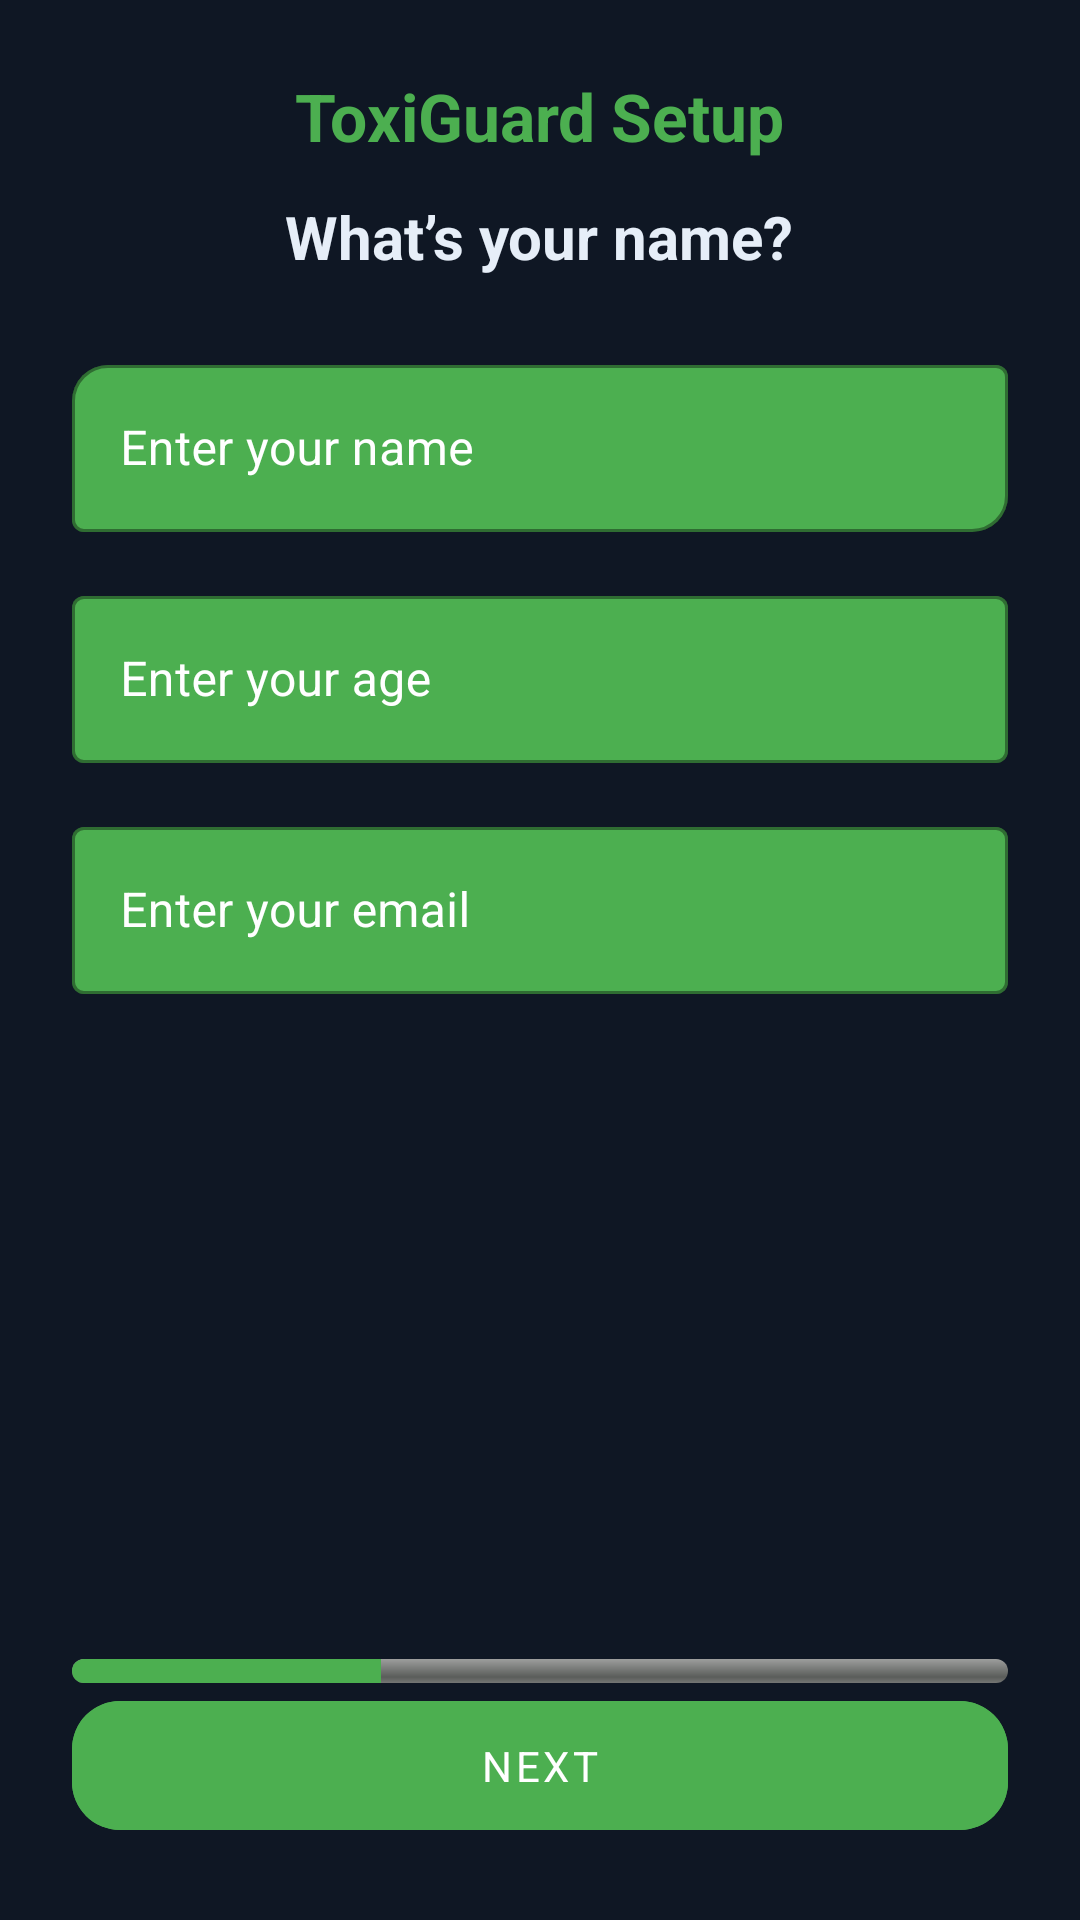

Here is an Android app screen rendered from its layout file. Give the layout XML and the strings, colors and styles it references.
<!-- AndroidManifest.xml: activity theme Theme.ToxiGuard.NoActionBar -->
<!-- res/layout/activity_user_setup.xml -->
<?xml version="1.0" encoding="utf-8"?>
<androidx.constraintlayout.widget.ConstraintLayout
    xmlns:android="http://schemas.android.com/apk/res/android"
    xmlns:app="http://schemas.android.com/apk/res-auto"
    android:layout_width="match_parent"
    android:layout_height="match_parent"
    android:background="@color/bg"
    android:padding="24dp">

    
    <TextView
        android:id="@+id/tvAppTitle"
        android:layout_width="wrap_content"
        android:layout_height="wrap_content"
        android:text="ToxiGuard Setup"
        android:textSize="22sp"
        android:textStyle="bold"
        android:textColor="@color/primary"
        app:layout_constraintTop_toTopOf="parent"
        app:layout_constraintStart_toStartOf="parent"
        app:layout_constraintEnd_toEndOf="parent"
        android:layout_marginBottom="16dp" />

    
    <LinearLayout
        android:id="@+id/stepContainer"
        android:layout_width="0dp"
        android:layout_height="0dp"
        android:orientation="vertical"
        android:gravity="center_horizontal"
        android:layout_marginTop="12dp"
        app:layout_constraintTop_toBottomOf="@id/tvAppTitle"
        app:layout_constraintBottom_toTopOf="@id/btnNext"
        app:layout_constraintStart_toStartOf="parent"
        app:layout_constraintEnd_toEndOf="parent">

        <TextView
            android:id="@+id/tvStepTitle"
            android:layout_width="wrap_content"
            android:layout_height="wrap_content"
            android:text="What’s your name?"
            android:textColor="@color/text"
            android:textSize="20sp"
            android:textStyle="bold"
            android:layout_marginBottom="24dp"/>

        
        <com.google.android.material.textfield.TextInputLayout
            android:id="@+id/layoutName"
            android:layout_width="match_parent"
            android:layout_height="wrap_content"
            android:hint="Enter your name"
            android:textColorHint="@color/white"
            style="@style/Widget.MaterialComponents.TextInputLayout.OutlinedBox"
            app:boxBackgroundColor="@color/primary"
            app:boxCornerRadiusTopStart="12dp"
            app:boxCornerRadiusBottomEnd="12dp">

            <com.google.android.material.textfield.TextInputEditText
                android:id="@+id/etUserName"
                android:layout_width="match_parent"
                android:layout_height="wrap_content"
                android:textColor="@color/text"
                android:inputType="textPersonName" />
        </com.google.android.material.textfield.TextInputLayout>

        
        <com.google.android.material.textfield.TextInputLayout
            android:id="@+id/layoutAge"
            android:layout_width="match_parent"
            android:layout_height="wrap_content"
            android:hint="Enter your age"
            android:textColorHint="@color/white"
            android:layout_marginTop="16dp"
            style="@style/Widget.MaterialComponents.TextInputLayout.OutlinedBox"
            app:boxBackgroundColor="@color/primary">

            <com.google.android.material.textfield.TextInputEditText
                android:id="@+id/etUserAge"
                android:layout_width="match_parent"
                android:layout_height="wrap_content"
                android:textColor="@color/text"
                android:inputType="number" />
        </com.google.android.material.textfield.TextInputLayout>

        
        <com.google.android.material.textfield.TextInputLayout
            android:id="@+id/layoutEmail"
            android:layout_width="match_parent"
            android:layout_height="wrap_content"
            android:hint="Enter your email"
            android:textColorHint="@color/white"
            android:layout_marginTop="16dp"
            style="@style/Widget.MaterialComponents.TextInputLayout.OutlinedBox"
            app:boxBackgroundColor="@color/primary">

            <com.google.android.material.textfield.TextInputEditText
                android:id="@+id/etUserEmail"
                android:layout_width="match_parent"
                android:layout_height="wrap_content"
                android:textColor="@color/text"
                android:inputType="textEmailAddress" />
        </com.google.android.material.textfield.TextInputLayout>

        
        <LinearLayout
            android:id="@+id/featuresLayout"
            android:orientation="vertical"
            android:visibility="gone"
            android:layout_marginTop="24dp"
            android:padding="12dp"
            android:background="@drawable/rounded_card_bg"
            android:layout_width="match_parent"
            android:layout_height="wrap_content">

            <TextView
                android:layout_width="match_parent"
                android:layout_height="wrap_content"
                android:text="📱 How to Use ToxiGuard"
                android:textStyle="bold"
                android:textSize="18sp"
                android:textColor="@color/primary"
                android:layout_marginBottom="8dp"/>

            <TextView
                android:layout_width="match_parent"
                android:layout_height="wrap_content"
                android:text="1️⃣ Tap 'Live Monitor' on the dashboard."
                android:textColor="@color/text"
                android:layout_marginBottom="4dp"/>

            <TextView
                android:layout_width="match_parent"
                android:layout_height="wrap_content"
                android:text="2️⃣ Turn on 'ToxiGuard Accessibility Service'."
                android:textColor="@color/text"
                android:layout_marginBottom="4dp"/>

            <TextView
                android:layout_width="match_parent"
                android:layout_height="wrap_content"
                android:text="3️⃣ Start using your apps normally — we’ll monitor toxic text live."
                android:textColor="@color/text"
                android:layout_marginBottom="4dp"/>

            <TextView
                android:layout_height="wrap_content"
                android:layout_width="match_parent"
                android:text="4️⃣ View reports and trends in the dashboard anytime."
                android:textColor="@color/text"/>
        </LinearLayout>
    </LinearLayout>

    
    <ProgressBar
        android:id="@+id/progressBar"
        style="@android:style/Widget.ProgressBar.Horizontal"
        android:layout_width="0dp"
        android:layout_height="8dp"
        android:max="100"
        android:progress="33"
        android:progressTint="@color/primary"
        app:layout_constraintBottom_toTopOf="@id/btnNext"
        app:layout_constraintStart_toStartOf="parent"
        app:layout_constraintEnd_toEndOf="parent"/>

    
    <com.google.android.material.button.MaterialButton
        android:id="@+id/btnNext"
        android:layout_width="0dp"
        android:layout_height="wrap_content"
        android:text="Next"
        app:cornerRadius="16dp"
        android:layout_marginTop="24dp"
        android:backgroundTint="@color/primary"
        android:textColor="@android:color/white"
        app:layout_constraintBottom_toBottomOf="parent"
        app:layout_constraintStart_toStartOf="parent"
        app:layout_constraintEnd_toEndOf="parent"/>
</androidx.constraintlayout.widget.ConstraintLayout>
<!-- resources referenced by this layout -->
<resources>
  <color name="bg">#0F1724</color>
  <color name="primary">#4CAF50</color>
  <color name="text">#E6EEF8</color>
  <color name="white">#FFFFFFFF</color>
  <!-- drawable rounded_card_bg (drawable) -->
  <shape xmlns:android="http://schemas.android.com/apk/res/android" android:shape="rectangle">
      <solid android:color="@color/bg_tile_color"/>
      <corners android:radius="16dp"/>
      <padding android:left="12dp" android:top="12dp" android:right="12dp" android:bottom="12dp"/>
  </shape>
  <style name="Theme.ToxiGuard.NoActionBar" parent="Theme.ToxiGuard">
          <item name="windowActionBar">false</item>
          <item name="windowNoTitle">true</item>
      </style>
  <color name="bg_tile_color">#FF1E1E1E</color>
  <style name="Theme.ToxiGuard" parent="Theme.MaterialComponents.DayNight.NoActionBar">
          
          <item name="colorPrimary">@color/teal_700</item>
          <item name="colorPrimaryVariant">@color/teal_200</item>
          <item name="colorOnPrimary">@android:color/white</item>
  
          
          <item name="colorSecondary">@color/purple_700</item>
          <item name="colorSecondaryVariant">@color/teal_200</item>
          <item name="colorOnSecondary">@android:color/white</item>
  
          
          <item name="android:statusBarColor">@color/teal_700</item>
          <item name="android:navigationBarColor">@color/bg</item>
  
          
          <item name="android:textColor">@color/text</item>
          <item name="android:textColorSecondary">@color/text_secondary</item>
  
          
          <item name="cardViewStyle">@style/Widget.ToxiGuard.CardView</item>
          <item name="materialButtonStyle">@style/Widget.Custom.FilledButton</item>
      </style>
  <color name="teal_700">#00796B</color>
  <color name="teal_200">#80CBC4</color>
  <color name="purple_700">#6A11CB</color>
  <color name="text_secondary">#757575</color>
  <style name="Widget.ToxiGuard.CardView" parent="Widget.MaterialComponents.CardView">
          <item name="cardCornerRadius">20dp</item>
          <item name="cardElevation">6dp</item>
          <item name="cardBackgroundColor">@color/bg_tile_color</item>
      </style>
  <style name="Widget.Custom.FilledButton" parent="Widget.MaterialComponents.Button">
          <item name="android:backgroundTint">@color/primary</item>
          <item name="android:textColor">@android:color/white</item>
          <item name="cornerRadius">16dp</item>
          <item name="android:fontFamily">sans-serif</item>
          <item name="android:paddingStart">16dp</item>
          <item name="android:paddingEnd">16dp</item>
          <item name="android:paddingTop">12dp</item>
          <item name="android:paddingBottom">12dp</item>
          <item name="android:stateListAnimator">@null</item> 
      </style>
</resources>
